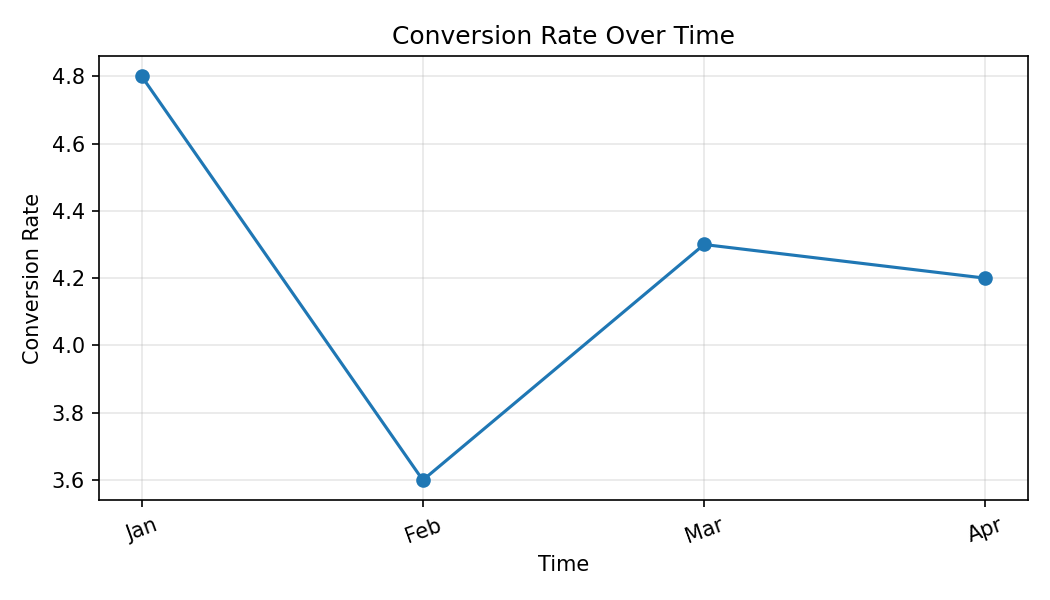

Values plotted in this chart, from the file beside it:
Month, Conversion Rate
Jan, 4.8
Feb, 3.6
Mar, 4.3
Apr, 4.2
